Dataset: data_split (GitHub, militarychelick/mango_neiroset). Classes: anthracnose, bacterial canker, cutting weevil, die back, gall midge, healthy, powdery mildew, sooty mould.

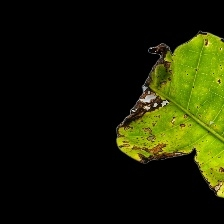
Label: bacterial canker

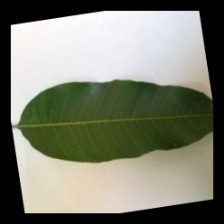
Label: healthy

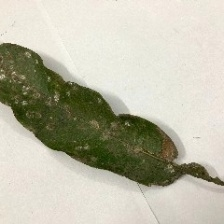
Label: sooty mould

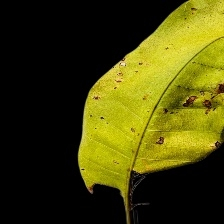
Label: anthracnose

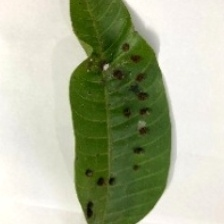
Label: gall midge

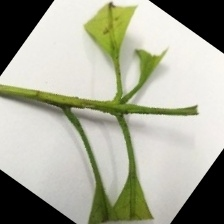
Label: cutting weevil
